Run: headless pygame with SDL's dummy video driver; simulated clock (each Clock.tick advances the game by its frame time, no real sleeping); random seed 0; keys injected as events and as key.get_pressed() state; no mouse input.
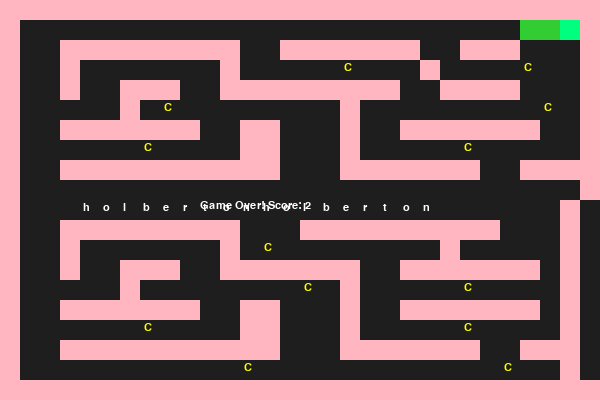
Frame 1 of 1 · flips 1–60 · no input (game ended)

The pygame program that drew these frames:

import pygame
import random
import sys

# Setup for Trinket Pygame
pygame.init()
CELL_SIZE = 20
COLS, ROWS = 30, 20
WIDTH, HEIGHT = COLS * CELL_SIZE, ROWS * CELL_SIZE
screen = pygame.display.set_mode((WIDTH, HEIGHT))

# Colors
BG = (30, 30, 30)
SNAKE_HEAD = (0, 255, 127)
SNAKE_BODY = (50, 205, 50)
WALL = (255, 182, 193)  # Pink Walls
TARGET = (255, 255, 0)  # Yellow Target (C)
TEXT = (255, 255, 255)

font = pygame.font.SysFont("Consolas", 16)

# Text-art style maze layout
maze_raw = [
    "##############################",
    "#           C            C   #",
    "#  #########  #######  ###   #",
    "#  #       #     C   #    C  #",
    "#  #  ###  #########  ####   #",
    "#     # C        #         C #",
    "#  #######  ##   #  #######  #",
    "#      C    ##   #     C     #",
    "#  ###########   #######  ####",
    "#                            #",
    "#   holbertonholberton      #",
    "#  #########   ##########   #",
    "#  #       # C        #     #",
    "#  #  ###  #######  ####### #",
    "#     #        C #     C    #",
    "#  #######  ##   #  ####### #",
    "#      C    ##   #     C    #",
    "#  ###########   #######  ###",
    "#           C            C  #",
    "##############################"
]

def parse_maze():
    walls = []
    targets = []
    for y, row in enumerate(maze_raw):
        for x, cell in enumerate(row):
            if cell == "#":
                walls.append((x, y))
            elif cell == "C":
                targets.append((x, y))
    return walls, targets

walls, targets = parse_maze()
snake = [(1, 1)]
direction = (1, 0)
score = 0

def draw_cell(x, y, color):
    pygame.draw.rect(screen, color, (x * CELL_SIZE, y * CELL_SIZE, CELL_SIZE, CELL_SIZE))

def draw_maze():
    for x, y in walls:
        draw_cell(x, y, WALL)
    for tx, ty in targets:
        text = font.render("C", True, TARGET)
        screen.blit(text, (tx * CELL_SIZE + 4, ty * CELL_SIZE + 2))
    for y, row in enumerate(maze_raw):
        for x, ch in enumerate(row):
            if ch in "holberton":
                text = font.render(ch, True, TEXT)
                screen.blit(text, (x * CELL_SIZE + 3, y * CELL_SIZE + 2))

def move_snake():
    global score
    head_x, head_y = snake[0]
    dx, dy = direction
    new_head = (head_x + dx, head_y + dy)
    if new_head in walls or new_head in snake:
        game_over()
    snake.insert(0, new_head)

    if new_head in targets:
        score += 1
        targets.remove(new_head)
    else:
        snake.pop()

def draw_snake():
    for i, (x, y) in enumerate(snake):
        color = SNAKE_HEAD if i == 0 else SNAKE_BODY
        draw_cell(x, y, color)

def game_over():
    msg = font.render("Game Over! Score: " + str(score), True, TEXT)
    screen.blit(msg, (WIDTH // 2 - 100, HEIGHT // 2))
    pygame.display.update()
    pygame.time.wait(3000)
    pygame.quit()
    sys.exit()

clock = pygame.time.Clock()

# Game loop for Trinket
running = True
while running:
    screen.fill(BG)
    draw_maze()
    draw_snake()

    for event in pygame.event.get():
        if event.type == pygame.QUIT:
            running = False
        elif event.type == pygame.KEYDOWN:
            if event.key == pygame.K_UP and direction != (0, 1):
                direction = (0, -1)
            elif event.key == pygame.K_DOWN and direction != (0, -1):
                direction = (0, 1)
            elif event.key == pygame.K_LEFT and direction != (1, 0):
                direction = (-1, 0)
            elif event.key == pygame.K_RIGHT and direction != (-1, 0):
                direction = (1, 0)

    move_snake()
    pygame.display.update()
    clock.tick(7)

pygame.quit()
